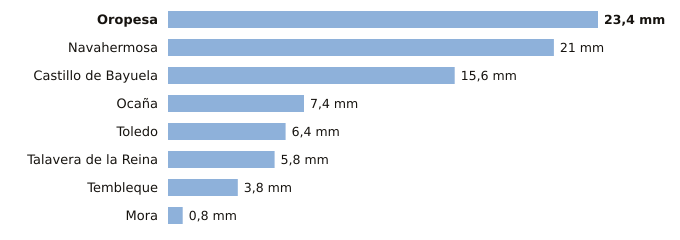

Values plotted in this chart, from the file beside it:
estacion, provincia, indicativo, mm_6_dias_anteriores, mm_hoy, mm_7_dias, horas_de_hoy
Oropesa, Toledo, 3427Y, 23.4, 0.0, 23.4, 2
Navahermosa, Toledo, 3305Y, 21.0, 0.0, 21.0, 4
Castillo de Bayuela, Toledo, 3362Y, 15.6, 0.0, 15.6, 1
Ocaña, Toledo, 3099Y, 7.4, 0.0, 7.4, 3
Toledo, Toledo, 3260B, 6.4, 0.0, 6.4, 4
Talavera de la Reina, Toledo, 3365A, 5.8, 0.0, 5.8, 4
Tembleque, Toledo, 3245Y, 3.8, 0.0, 3.8, 4
Mora, Toledo, 3254Y, 0.8, 0.0, 0.8, 1
